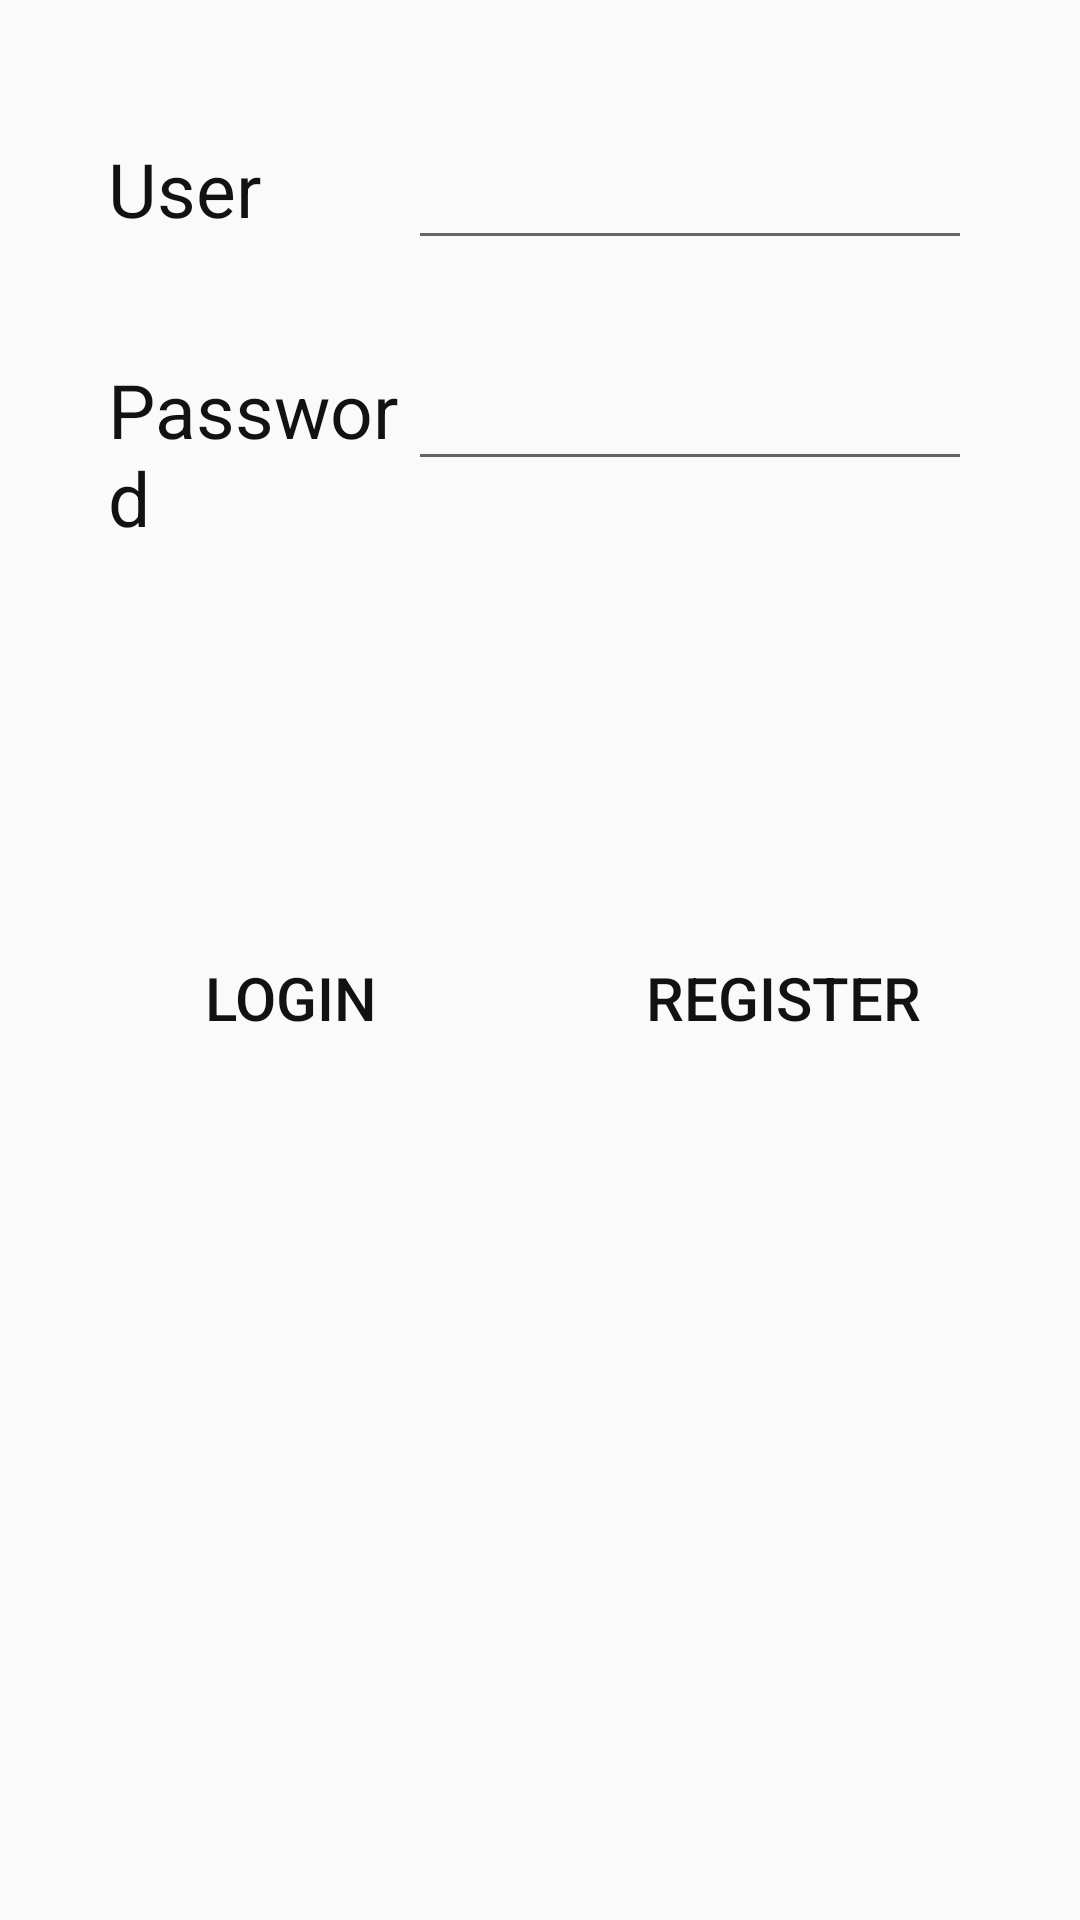

Android layout source for this screen:
<!-- AndroidManifest.xml: application theme AppTheme -->
<!-- res/layout/activity_login.xml -->
<?xml version="1.0" encoding="utf-8"?>
<LinearLayout xmlns:android="http://schemas.android.com/apk/res/android"
    xmlns:app="http://schemas.android.com/apk/res-auto"
    xmlns:tools="http://schemas.android.com/tools"
    android:layout_width="match_parent"
    android:layout_height="match_parent"
    android:orientation="vertical"
    android:background="@mipmap/bg_login"
    android:paddingLeft="36dp"
    android:paddingTop="36dp"
    android:paddingRight="36dp"
    android:paddingBottom="36dp"

    tools:context=".LoginActivity">

    <LinearLayout
        android:layout_width="match_parent"
        android:layout_height="wrap_content"
        android:orientation="horizontal">

        <TextView
            android:id="@+id/user_b"
            android:layout_width="100dp"
            android:layout_height="wrap_content"
            android:layout_marginBottom="40dp"
            android:text="@string/user_label"
            android:textSize="25sp" />

        <EditText
            android:id="@+id/Login_user"
            android:layout_width="wrap_content"
            android:layout_height="wrap_content"
            android:layout_weight="1"
            android:ems="10"
            android:inputType="textPersonName"
            android:textSize="25sp" />

    </LinearLayout>

    <LinearLayout
        android:layout_width="match_parent"
        android:layout_height="wrap_content"
        android:orientation="horizontal">

        <TextView
            android:id="@+id/password_b"
            android:layout_width="100dp"
            android:layout_height="wrap_content"
            android:layout_marginBottom="40dp"
            android:text="@string/pass_label"
            android:textSize="25sp" />

        <EditText
            android:id="@+id/Login_password"
            android:layout_width="wrap_content"
            android:layout_height="wrap_content"
            android:layout_weight="1"
            android:ems="10"
            android:inputType="textPassword"
            android:textSize="25sp" />
    </LinearLayout>

    <LinearLayout
        android:layout_width="match_parent"
        android:layout_height="200dp"
        android:orientation="horizontal">

        <Button
            android:id="@+id/Login"
            android:onClick="openMain"
            android:layout_width="wrap_content"
            android:layout_height="wrap_content"
            android:layout_gravity="center"
            android:layout_marginTop="20dp"
            android:layout_marginRight="40dp"
            android:textSize="20sp"
            android:layout_weight="1"
            android:background="@drawable/buntton_shape"
            android:text="@string/login_label"
            tools:text="@string/login_label" />

        <Button
            android:id="@+id/Register"
            android:onClick="openRegister"
            android:layout_width="wrap_content"
            android:layout_height="wrap_content"
            android:layout_gravity="center"
            android:layout_marginTop="20dp"
            android:layout_weight="1"
            android:textSize="20sp"
            android:background="@drawable/buntton_shape"
            android:text="@string/reg_label" />
    </LinearLayout>


</LinearLayout>
<!-- resources referenced by this layout -->
<resources>
  <string name="login_label">Login</string>
  <string name="pass_label">Password</string>
  <string name="reg_label">Register</string>
  <string name="user_label">User</string>
  <style name="AppTheme" parent="Theme.AppCompat.Light.DarkActionBar">
          
          <item name="colorPrimary">#B7EFF8</item>
          <item name="colorPrimaryDark">#0BD7F6</item>
          <item name="colorAccent">@color/colorAccent</item>
          <item name="android:textColor">#131212</item>
      </style>
  <!-- not gathered from this repository: default colours our renderer supplied (Android Studio template values) -->
  <color name="colorAccent">#FF03DAC5</color>
</resources>
